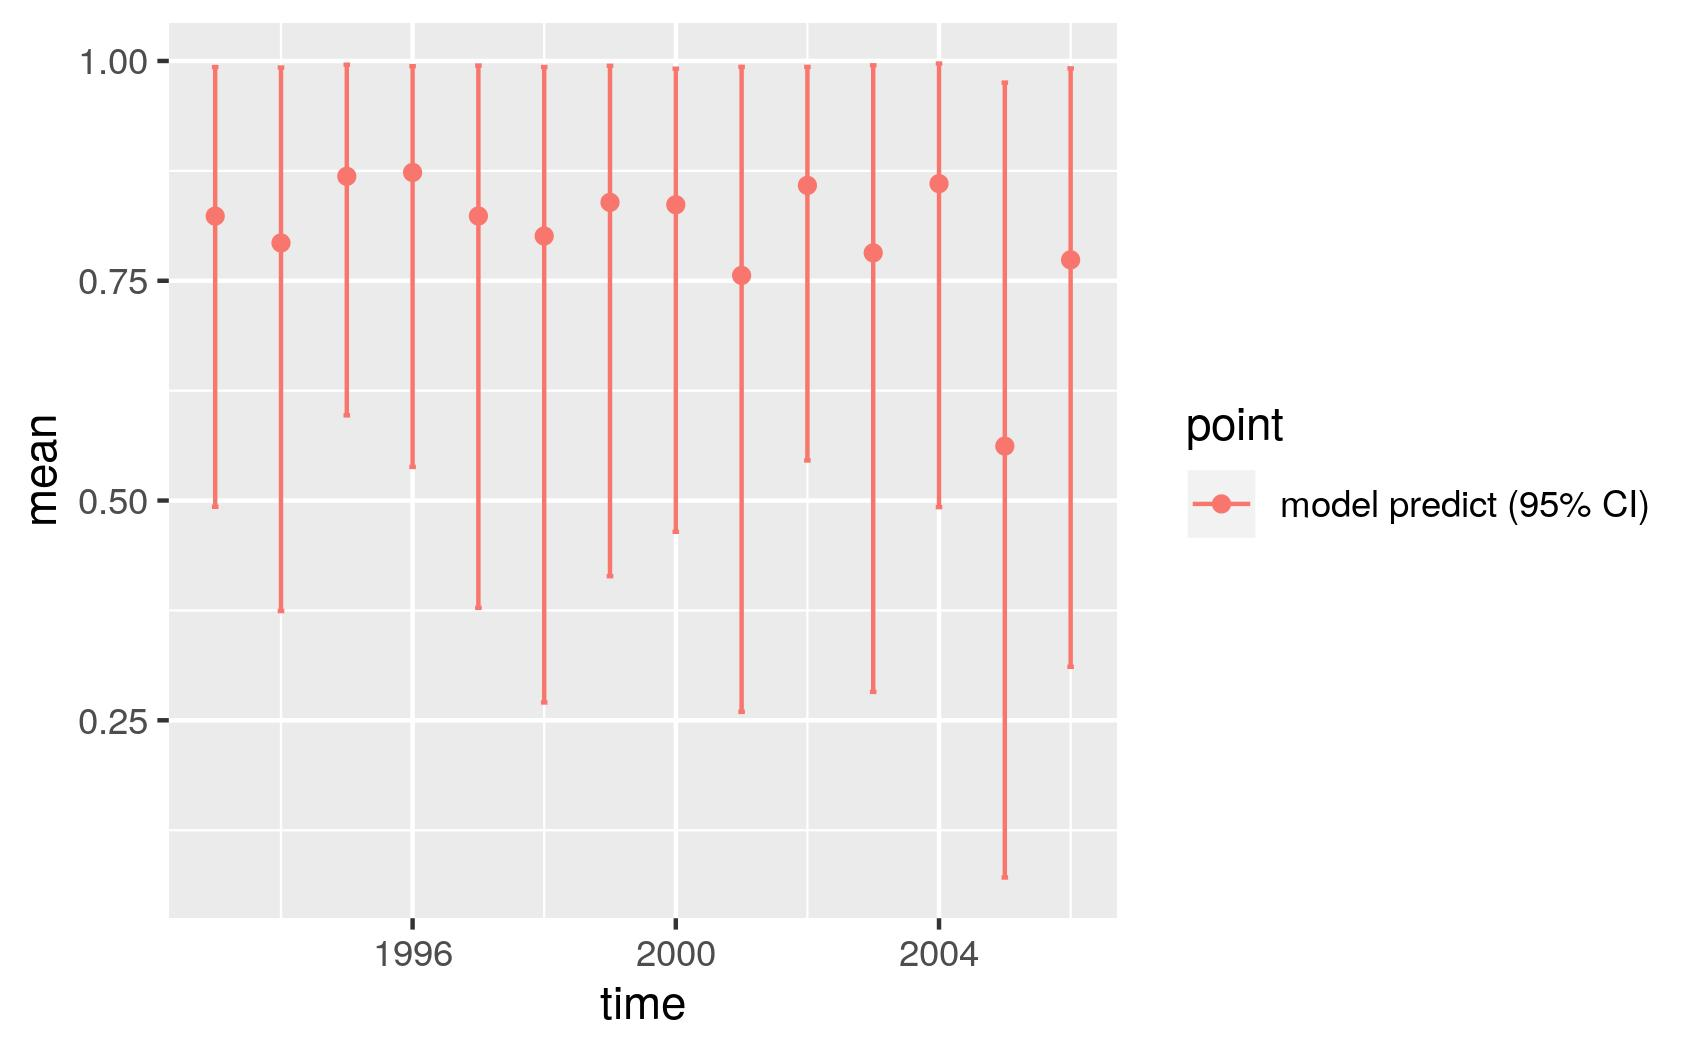

Data behind this chart, as committed beside it:
, point, mean, low, high, time
1, model predict (95% CI), 0.8235, 0.4929, 0.9931, 1993
2, model predict (95% CI), 0.793, 0.3743, 0.9925, 1994
3, model predict (95% CI), 0.8688, 0.5969, 0.9958, 1995
4, model predict (95% CI), 0.8732, 0.5382, 0.9941, 1996
5, model predict (95% CI), 0.8236, 0.3779, 0.9948, 1997
6, model predict (95% CI), 0.8009, 0.2703, 0.9931, 1998
7, model predict (95% CI), 0.8392, 0.414, 0.9945, 1999
8, model predict (95% CI), 0.8364, 0.4644, 0.9912, 2000
9, model predict (95% CI), 0.756, 0.2597, 0.9932, 2001
10, model predict (95% CI), 0.8585, 0.5456, 0.9932, 2002
11, model predict (95% CI), 0.7817, 0.2823, 0.9951, 2003
12, model predict (95% CI), 0.8605, 0.4925, 0.9971, 2004
13, model predict (95% CI), 0.5619, 0.0712, 0.9753, 2005
14, model predict (95% CI), 0.7738, 0.3109, 0.9916, 2006
